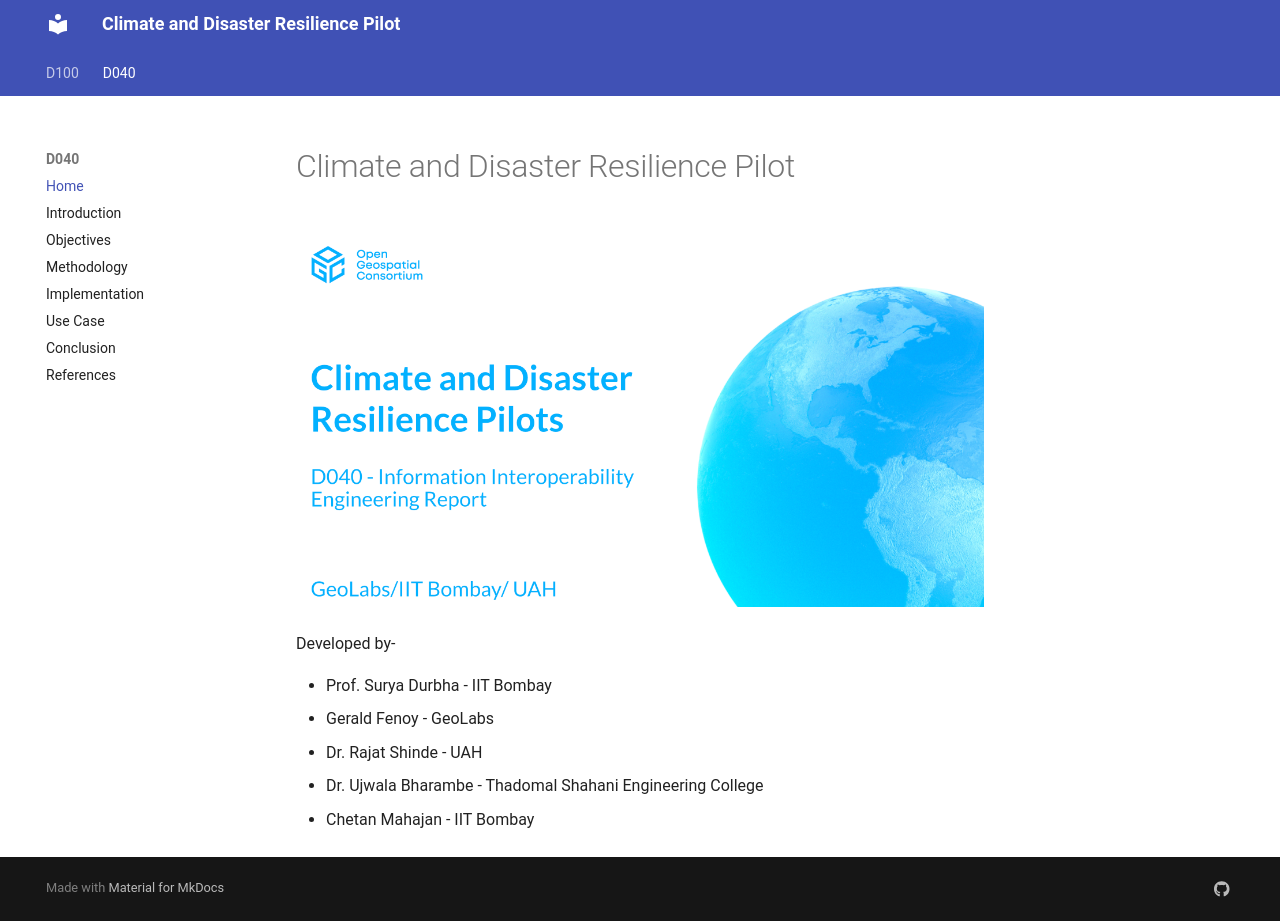

repository: GeoLabs/CDRP · page: D040/index.html · generator: mkdocs

# Climate and Disaster Resilience Pilot

![Overview](overrides/cdrp_d040.png){ width=100% }

Developed by-

- Prof. Surya Durbha - IIT Bombay
- Gerald Fenoy - GeoLabs
- Dr. Rajat Shinde - UAH
- Chetan Mahajan - IIT Bombay
